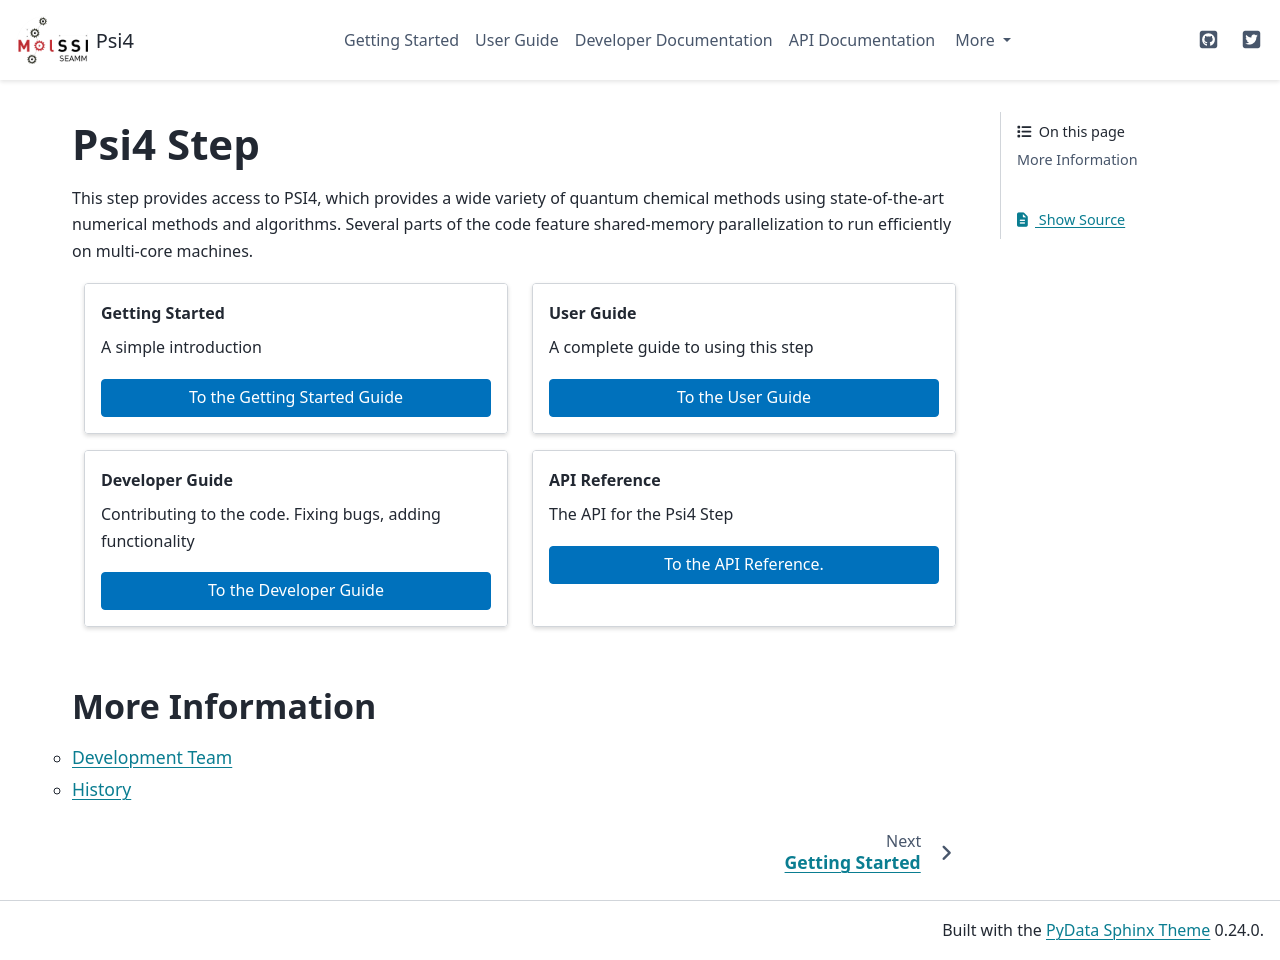

repository: molssi-seamm/psi4_step · page: index.html · generator: sphinx

=========
Psi4 Step
=========

This step provides access to PSI4, which provides a wide variety of quantum chemical
methods using state-of-the-art numerical methods and algorithms. Several parts of the
code feature shared-memory parallelization to run efficiently on multi-core machines.

.. grid:: 1 1 2 2

   .. grid-item-card:: Getting Started
      :margin: 0 3 0 0

      A simple introduction

      .. button-link:: ./getting_started/index.html
	 :color: primary
	 :expand:

         To the Getting Started Guide

   .. grid-item-card::  User Guide
      :margin: 0 3 0 0

      A complete guide to using this step

      .. button-link:: ./user_guide/index.html
	 :color: primary
	 :expand:

         To the User Guide

   .. grid-item-card::  Developer Guide
      :margin: 0 3 0 0

      Contributing to the code. Fixing bugs, adding functionality

      .. button-link:: ./developer_guide/index.html
	 :color: primary
	 :expand:

         To the Developer Guide

   .. grid-item-card:: API Reference
      :margin: 0 3 0 0

      The API for the Psi4 Step

      .. button-link:: ./api/index.html
	 :color: primary
	 :expand:

	 To the API Reference.


.. toctree::
   :hidden:
   :maxdepth: 1
   :titlesonly:

   getting_started/index
   user_guide/index
   developer_guide/index
   api/index

More Information
================
.. toctree::
   :maxdepth: 1
   :titlesonly:

   authors
   history
